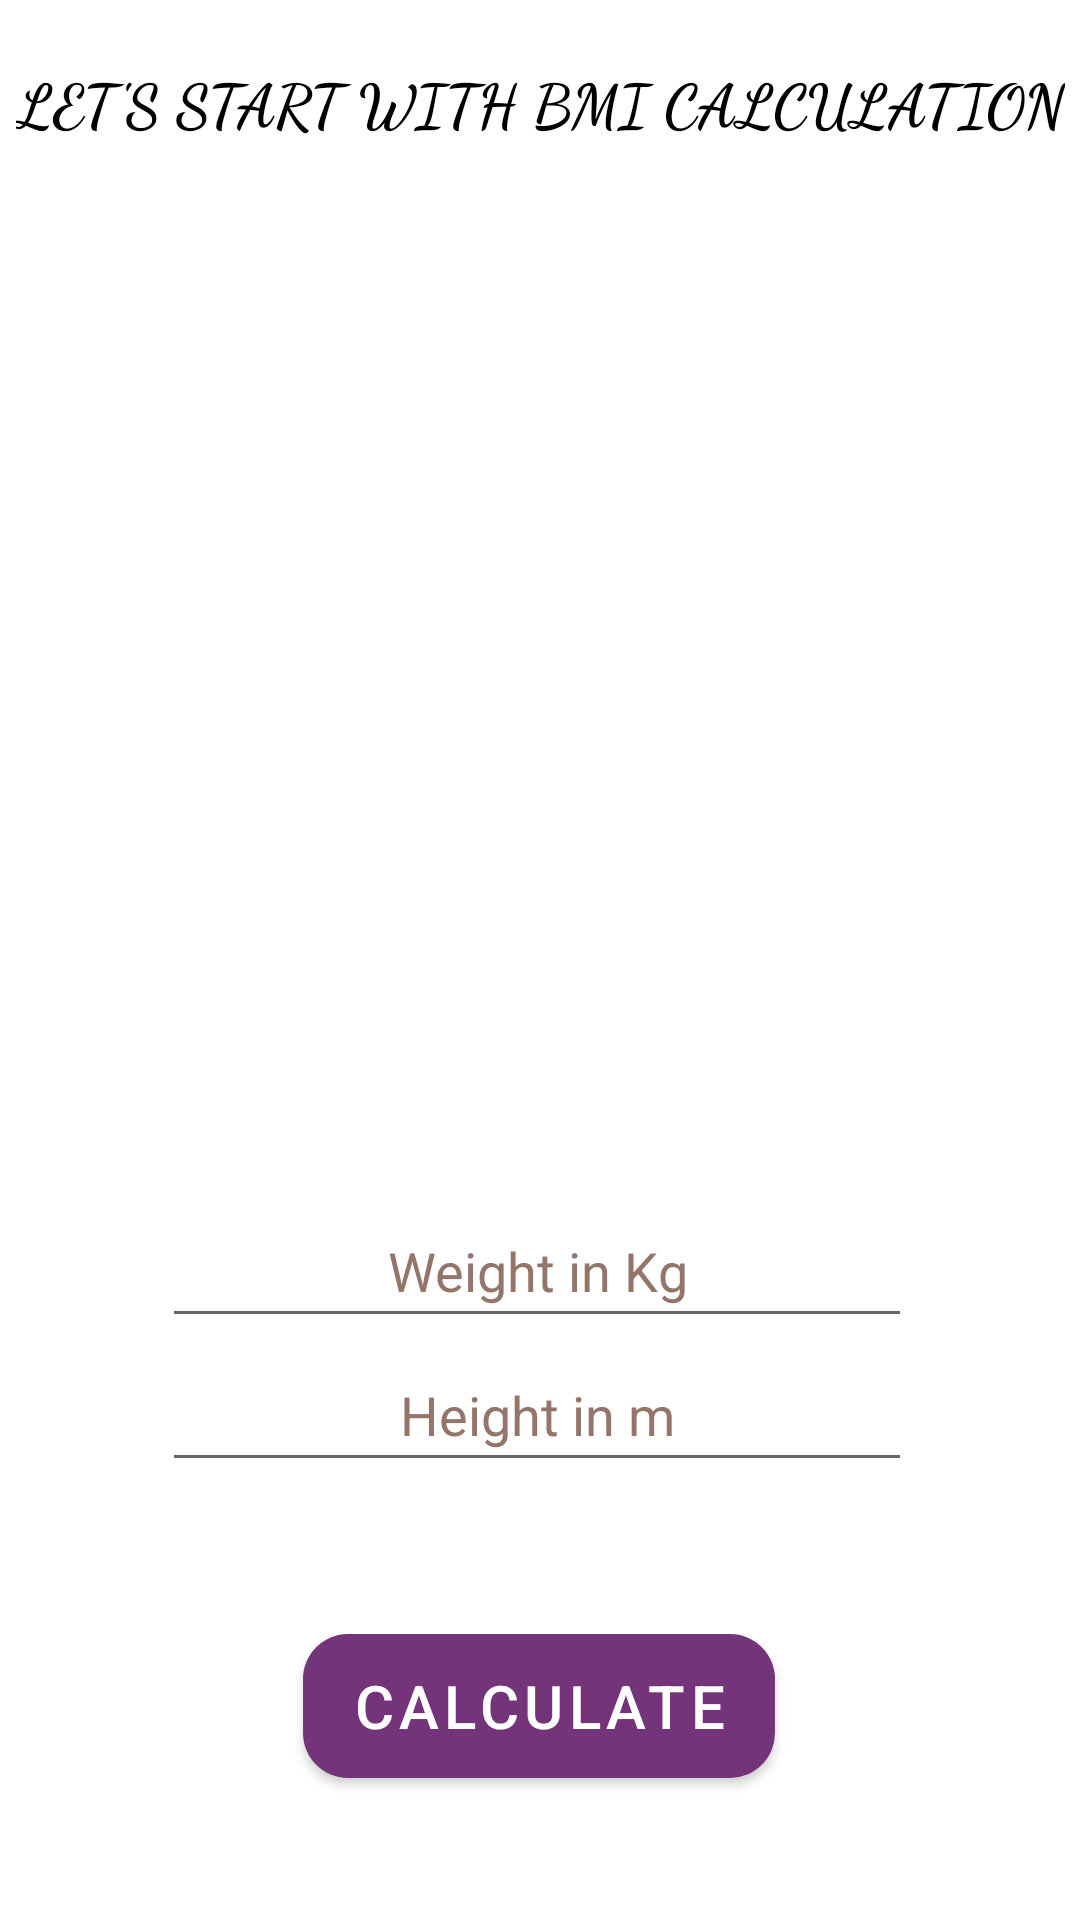

Layout XML and referenced resources for this Android screen:
<!-- AndroidManifest.xml: application theme Theme.WellnesMeter -->
<!-- res/layout/activity_input.xml -->
<?xml version="1.0" encoding="utf-8"?>
<androidx.constraintlayout.widget.ConstraintLayout xmlns:android="http://schemas.android.com/apk/res/android"
    xmlns:app="http://schemas.android.com/apk/res-auto"
    xmlns:tools="http://schemas.android.com/tools"
    android:layout_width="match_parent"
    android:layout_height="match_parent"
    android:background="#FFFFFF"
    tools:context=".InputActivity">


    <ImageView
        android:id="@+id/imageView"
        android:layout_width="wrap_content"
        android:layout_height="350dp"
        android:src="@raw/bmiae"

        app:layout_constraintEnd_toEndOf="parent"
        app:layout_constraintHorizontal_bias="0.505"
        app:layout_constraintStart_toStartOf="parent"
        app:layout_constraintTop_toBottomOf="@+id/textView4" />

    <EditText
        android:id="@+id/wt"
        android:layout_width="250dp"
        android:layout_height="wrap_content"
        android:ems="10"
        android:gravity="center"
        android:hint="Weight in Kg"
        android:inputType="numberDecimal"
        android:minHeight="48dp"
        android:textColor="#1B1818"
        android:textColorHint="#93756A"
        app:layout_constraintEnd_toEndOf="parent"
        app:layout_constraintHorizontal_bias="0.49"
        app:layout_constraintStart_toStartOf="parent"
        app:layout_constraintTop_toBottomOf="@+id/imageView"
        tools:ignore="SpeakableTextPresentCheck" />

    <EditText
        android:id="@+id/ht"
        android:layout_width="250dp"
        android:layout_height="wrap_content"
        android:ems="10"
        android:gravity="center"
        android:hint="Height in m"
        android:inputType="numberDecimal"
        android:minHeight="48dp"
        android:textColor="#FF1B1818"
        android:textColorHint="#93756A"
        app:layout_constraintEnd_toEndOf="parent"
        app:layout_constraintHorizontal_bias="0.49"
        app:layout_constraintStart_toStartOf="parent"
        app:layout_constraintTop_toBottomOf="@+id/wt"
        tools:ignore="SpeakableTextPresentCheck" />

    <com.google.android.material.button.MaterialButton
        android:id="@+id/calres"
        android:layout_width="wrap_content"
        android:layout_height="60dp"
        android:text="@string/calculate"
        android:textSize="20sp"
        app:backgroundTint="#73347A"
        app:cornerRadius="15dp"
        app:layout_constraintBottom_toBottomOf="parent"
        app:layout_constraintEnd_toEndOf="parent"
        app:layout_constraintHorizontal_bias="0.498"
        app:layout_constraintStart_toStartOf="parent"
        app:layout_constraintTop_toBottomOf="@+id/ht"
        app:layout_constraintVertical_bias="0.518"
        tools:ignore="SmallSp" />

    <TextView
        android:id="@+id/textView4"
        android:layout_width="wrap_content"
        android:layout_height="wrap_content"
        android:fontFamily="cursive"
        android:layout_marginTop="20dp"
        android:text="Let's start with bmi calculation"
        android:textAllCaps="true"
        android:textColor="#000000"
        android:textSize="20sp"
        android:textStyle="bold"
        app:layout_constraintEnd_toEndOf="parent"
        app:layout_constraintStart_toStartOf="parent"
        app:layout_constraintTop_toTopOf="parent" />

</androidx.constraintlayout.widget.ConstraintLayout>
<!-- resources referenced by this layout -->
<resources>
  <string name="calculate">CALCULATE</string>
  <style name="Theme.WellnesMeter" parent="Theme.MaterialComponents.DayNight.DarkActionBar">
          
          <item name="colorPrimary">@color/purple_500</item>
          <item name="colorPrimaryVariant">@color/purple_700</item>
          <item name="colorOnPrimary">@color/white</item>
          
          <item name="colorSecondary">@color/teal_200</item>
          <item name="colorSecondaryVariant">@color/teal_700</item>
          <item name="colorOnSecondary">@color/black</item>
          
          <item name="android:statusBarColor" tools:targetApi="l">?attr/colorPrimaryVariant</item>
          
      </style>
  <color name="purple_500">#FF6200EE</color>
  <color name="purple_700">#FF3700B3</color>
  <color name="white">#FFFFFFFF</color>
  <color name="teal_200">#FF03DAC5</color>
  <color name="teal_700">#FF018786</color>
  <color name="black">#FF000000</color>
</resources>
